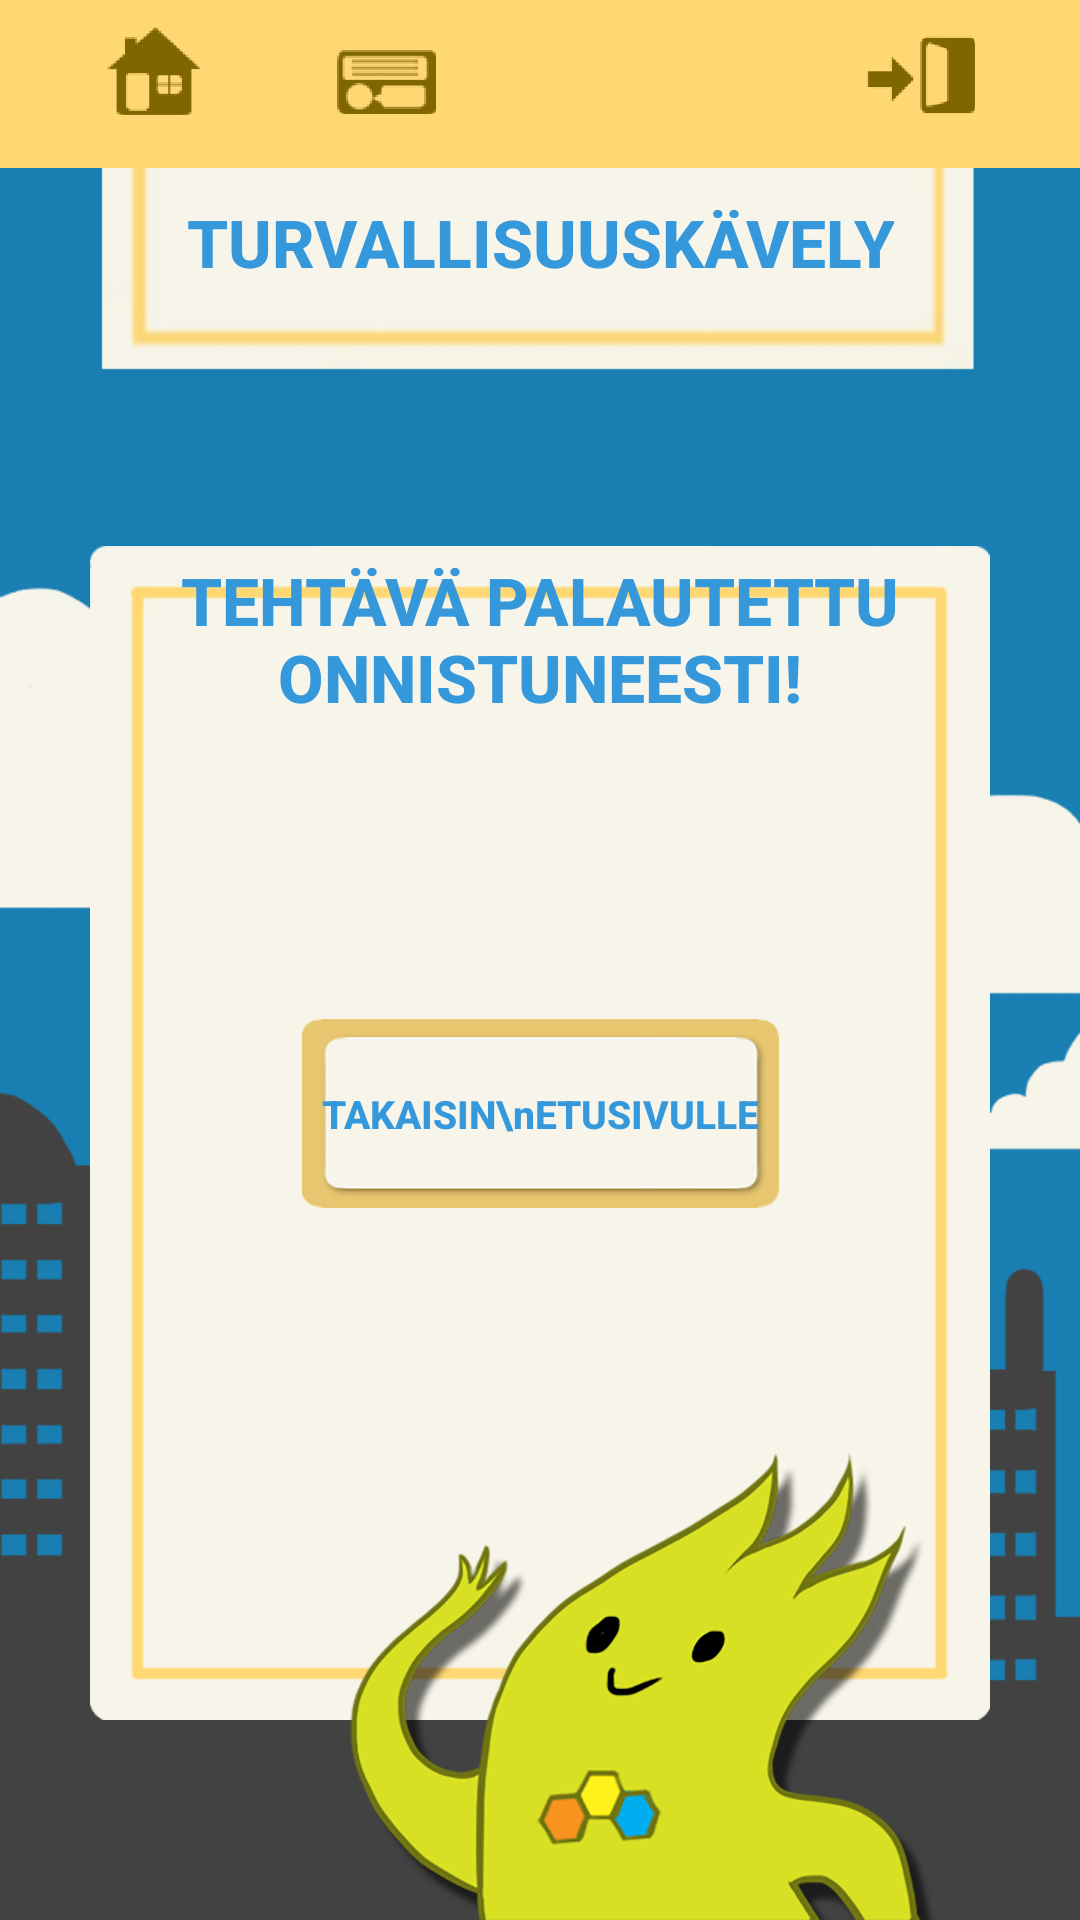

The Android layout XML behind this screen, and the referenced resources:
<!-- AndroidManifest.xml: application theme AppTheme -->
<!-- res/layout/activity_vahvistus.xml -->
<?xml version="1.0" encoding="utf-8"?>
<android.support.constraint.ConstraintLayout xmlns:android="http://schemas.android.com/apk/res/android"
    xmlns:app="http://schemas.android.com/apk/res-auto"
    xmlns:tools="http://schemas.android.com/tools"
    android:layout_width="fill_parent"
    android:layout_height="fill_parent"
    android:layout_alignParentTop="true"
    android:layout_centerHorizontal="true"
    android:background="@drawable/background_and_title"
    tools:context="fi.softala.tyokykypassi.activities.VahvistusActivity">

    <include
        layout="@layout/tool_bar"
        android:id="@+id/palkki"/>
    <TextView
        android:text="TURVALLISUUSKÄVELY"
        android:textSize="22sp"
        android:textStyle="bold"
        android:textColor="#3498db"
        android:layout_width="wrap_content"
        android:gravity="center"
        android:id="@+id/textView3"
        android:layout_height="wrap_content"
        app:layout_constraintTop_toBottomOf="@+id/palkki"
        android:layout_marginStart="30dp"
        app:layout_constraintLeft_toLeftOf="parent"
        android:layout_marginLeft="30dp"
        android:layout_marginEnd="30dp"
        app:layout_constraintRight_toRightOf="parent"
        android:layout_marginRight="30dp"
        android:layout_marginTop="10dp" />

    <ImageView
        android:id="@+id/tehtavaPalautettu"
        android:src="@drawable/tehtava_palautettu_pohja"
        android:layout_width="0dp"
        android:layout_height="0dp"
        app:layout_constraintBottom_toBottomOf="@+id/imageView"
        android:layout_marginEnd="30dp"
        app:layout_constraintRight_toRightOf="parent"
        android:layout_marginRight="30dp"
        android:layout_marginStart="30dp"
        app:layout_constraintLeft_toLeftOf="parent"
        android:layout_marginLeft="30dp"
        android:layout_marginTop="20dp"
        app:layout_constraintTop_toBottomOf="@+id/textView3" />

    <TextView
        android:layout_height="wrap_content"
        android:gravity="center"
        android:text="TEHTÄVÄ PALAUTETTU ONNISTUNEESTI!"
        android:textSize="22sp"
        android:padding="10dp"
        android:textStyle="bold"
        android:textColor="#3498db"
        android:id="@+id/textView2"
        android:layout_width="wrap_content"
        app:layout_constraintTop_toTopOf="@+id/tehtavaPalautettu"
        android:layout_marginTop="60dp"
        app:layout_constraintLeft_toLeftOf="@+id/tehtavaPalautettu"
        app:layout_constraintRight_toRightOf="@+id/tehtavaPalautettu" />

    <Button
        android:id="@+id/btnTakaisinEtusivulle"
        android:padding="5dp"
        android:layout_width="wrap_content"
        android:layout_height="wrap_content"
        android:textColor="#3498db"
        android:text="TAKAISIN\nETUSIVULLE"
        android:textSize="13sp"
        android:textStyle="bold"
        android:background="@drawable/no_shadow_nappi"
        app:layout_constraintTop_toBottomOf="@+id/textView2"
        app:layout_constraintLeft_toLeftOf="@+id/tehtavaPalautettu"
        app:layout_constraintRight_toRightOf="@+id/tehtavaPalautettu"
        app:layout_constraintBottom_toTopOf="@+id/imageView"
        android:layout_marginTop="8dp" />

    <ImageView
        android:background="@drawable/combo_hahmo_ei_alavarjoa"
        android:layout_width="wrap_content"
        android:layout_height="wrap_content"
        android:layout_marginStart="100dp"
        app:layout_constraintBottom_toBottomOf="parent"
        android:layout_marginEnd="30dp"
        app:layout_constraintRight_toRightOf="parent"
        app:layout_constraintLeft_toLeftOf="parent"
        android:layout_marginLeft="100dp"
        android:layout_marginRight="30dp"
        android:id="@+id/imageView"
        android:contentDescription="Pelottava combo hahmo" />


</android.support.constraint.ConstraintLayout>
<!-- res/layout/tool_bar.xml (included above) -->
<?xml version="1.0" encoding="utf-8"?>
<android.support.constraint.ConstraintLayout xmlns:android="http://schemas.android.com/apk/res/android"
    xmlns:tools="http://schemas.android.com/tools"
    xmlns:toolbar="http://schemas.android.com/apk/res-auto"
    android:layout_width="match_parent"
    android:layout_height="wrap_content"
    android:fitsSystemWindows="true"
    tools:context="fi.softala.tyokykypassi.activities.ToolbarActivity">

        <android.support.v7.widget.Toolbar
            android:id="@+id/toolbar"
            android:orientation="horizontal"
            android:layout_width="0dp"
            android:background="#ffd874"
            android:minHeight="?attr/actionBarSize"
            toolbar:layout_constraintRight_toRightOf="parent"
            toolbar:layout_constraintLeft_toLeftOf="parent"
            toolbar:layout_constraintTop_toTopOf="parent"
            android:layout_height="56dp"
            toolbar:layout_constraintHorizontal_bias="0.0" />

        <ImageButton
            toolbar:srcCompat="@drawable/homeicon"
            android:id="@+id/home"
            android:clickable="true"
            android:padding="10dp"
            android:layout_width="wrap_content"
            android:layout_height="wrap_content"
            android:background="#00000000"
            toolbar:layout_constraintLeft_toLeftOf="@+id/toolbar"
            toolbar:layout_constraintBottom_toBottomOf="@+id/toolbar"
            android:layout_marginStart="25dp"
            android:layout_marginLeft="25dp"
            android:layout_marginBottom="8dp" />

        <ImageButton
            toolbar:srcCompat="@drawable/feedbackicon"
            android:id="@+id/feedback"
            android:clickable="true"
            android:layout_width="wrap_content"
            android:layout_height="wrap_content"
            android:padding="10dp"
            android:background="#00000000"
            android:layout_marginStart="25dp"
            toolbar:layout_constraintLeft_toRightOf="@+id/home"
            android:layout_marginLeft="25dp"
            toolbar:layout_constraintBottom_toBottomOf="@+id/home" />

        <ImageButton
            toolbar:srcCompat="@drawable/logouticon"
            android:id="@+id/logout"
            android:clickable="true"
            android:padding="10dp"
            android:layout_width="wrap_content"
            android:layout_height="wrap_content"
            android:background="#00000000"
            toolbar:layout_constraintBottom_toBottomOf="@+id/feedback"
            android:layout_marginEnd="25dp"
            toolbar:layout_constraintRight_toRightOf="parent"
            android:layout_marginRight="25dp" />

</android.support.constraint.ConstraintLayout>
<!-- resources referenced by this layout -->
<resources>
  <!-- drawable background_and_title: png bitmap (drawable-hdpi, 59540 bytes) -->
  <!-- drawable combo_hahmo_ei_alavarjoa: png bitmap (drawable, 63377 bytes) -->
  <!-- drawable feedbackicon: png bitmap (drawable-mdpi, 20234 bytes) -->
  <!-- drawable homeicon: png bitmap (drawable-xxhdpi, 2987 bytes) -->
  <!-- drawable logouticon: png bitmap (drawable-ldpi, 19764 bytes) -->
  <!-- drawable no_shadow_nappi: png bitmap (drawable-hdpi, 21995 bytes) -->
  <!-- drawable tehtava_palautettu_pohja: png bitmap (drawable, 28743 bytes) -->
  <style name="AppTheme" parent="Theme.AppCompat.Light.NoActionBar">
          <item name="colorAccent">#3fa5e4</item>
          <item name="android:textViewStyle">@style/RobotoTextViewStyle</item>
          <item name="android:buttonStyle">@style/RobotoButtonStyle</item>
      </style>
  <style name="RobotoTextViewStyle" parent="android:Widget.TextView">
          <item name="android:fontFamily">sans-serif-medium</item>
      </style>
  <style name="RobotoButtonStyle" parent="android:Widget.Button">
          <item name="android:fontFamily">sans-serif-medium</item>
      </style>
</resources>
